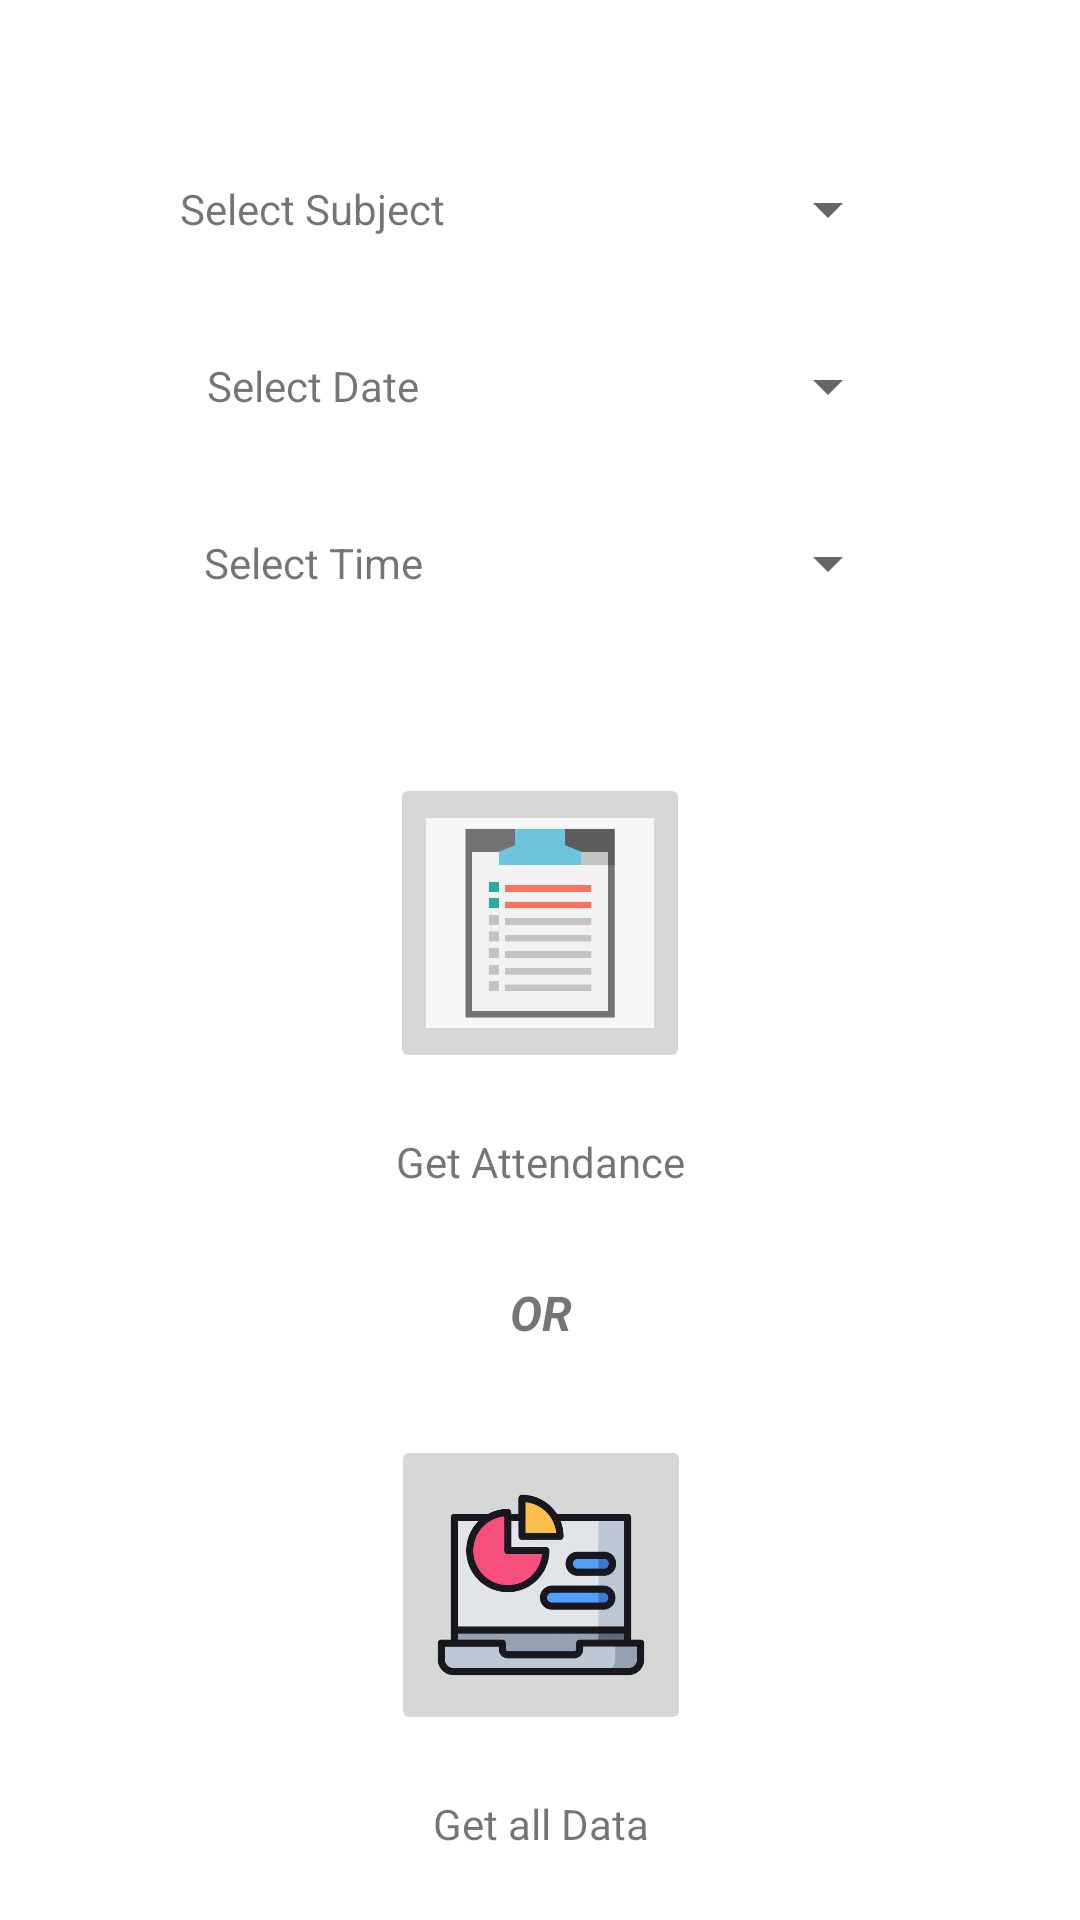

Layout XML and referenced resources for this Android screen:
<!-- AndroidManifest.xml: application theme Theme.ImPresent -->
<!-- res/layout/activity_student_get_attendance.xml -->
<?xml version="1.0" encoding="utf-8"?>
<androidx.constraintlayout.widget.ConstraintLayout xmlns:android="http://schemas.android.com/apk/res/android"
    xmlns:app="http://schemas.android.com/apk/res-auto"
    xmlns:tools="http://schemas.android.com/tools"
    android:layout_width="match_parent"
    android:layout_height="match_parent"
    tools:context=".StudentGetAttendance">

    <ImageButton
        android:id="@+id/imageButton_StudentGetAttendance_getFullData"
        android:layout_width="100dp"
        android:layout_height="100dp"
        android:layout_marginTop="30dp"
        android:scaleType="fitCenter"
        app:layout_constraintEnd_toEndOf="@+id/textView_StudnetGetAttendance_or"
        app:layout_constraintStart_toStartOf="@+id/textView_StudnetGetAttendance_or"
        app:layout_constraintTop_toBottomOf="@+id/textView_StudnetGetAttendance_or"
        app:srcCompat="@drawable/data" />

    <ImageButton
        android:id="@+id/imageButton_StudentGetAttendance_getAttendance"
        android:layout_width="100dp"
        android:layout_height="100dp"
        android:layout_marginTop="50dp"
        android:scaleType="fitCenter"
        app:layout_constraintEnd_toEndOf="parent"
        app:layout_constraintHorizontal_bias="0.5"
        app:layout_constraintStart_toStartOf="parent"
        app:layout_constraintTop_toBottomOf="@+id/spinner_StudentGetAttendance_Time"
        app:srcCompat="@drawable/list" />

    <TextView
        android:id="@+id/textView_StudnetGetAttendance_or"
        android:layout_width="wrap_content"
        android:layout_height="wrap_content"
        android:layout_marginTop="30dp"
        android:text="OR"
        android:textSize="16sp"
        android:textStyle="bold|italic"
        app:layout_constraintEnd_toEndOf="@+id/textView_StudentGetAttendance_getAttendance"
        app:layout_constraintStart_toStartOf="@+id/textView_StudentGetAttendance_getAttendance"
        app:layout_constraintTop_toBottomOf="@+id/textView_StudentGetAttendance_getAttendance" />

    <TextView
        android:id="@+id/textView_StudentGetAttendance_getAttendance"
        android:layout_width="wrap_content"
        android:layout_height="wrap_content"
        android:layout_marginTop="20dp"
        android:text="Get Attendance"
        app:layout_constraintEnd_toEndOf="@+id/imageButton_StudentGetAttendance_getAttendance"
        app:layout_constraintStart_toStartOf="@+id/imageButton_StudentGetAttendance_getAttendance"
        app:layout_constraintTop_toBottomOf="@+id/imageButton_StudentGetAttendance_getAttendance" />

    <TextView
        android:id="@+id/textView_StudentGetAttendance_getFull"
        android:layout_width="wrap_content"
        android:layout_height="wrap_content"
        android:layout_marginTop="20dp"
        android:text="Get all Data"
        app:layout_constraintEnd_toEndOf="@+id/imageButton_StudentGetAttendance_getFullData"
        app:layout_constraintStart_toStartOf="@+id/imageButton_StudentGetAttendance_getFullData"
        app:layout_constraintTop_toBottomOf="@+id/imageButton_StudentGetAttendance_getFullData" />

    <TextView
        android:id="@+id/textView_StudentGetAttendance_selectSub"
        android:layout_width="wrap_content"
        android:layout_height="wrap_content"
        android:layout_marginStart="60dp"
        android:layout_marginTop="60dp"
        android:text="Select Subject"
        app:layout_constraintStart_toStartOf="parent"
        app:layout_constraintTop_toTopOf="parent" />

    <TextView
        android:id="@+id/textView_StudentGetAttendance_selectDate"
        android:layout_width="wrap_content"
        android:layout_height="wrap_content"
        android:layout_marginTop="40dp"
        android:text="Select Date"
        app:layout_constraintEnd_toEndOf="@+id/textView_StudentGetAttendance_selectSub"
        app:layout_constraintStart_toStartOf="@+id/textView_StudentGetAttendance_selectSub"
        app:layout_constraintTop_toBottomOf="@+id/textView_StudentGetAttendance_selectSub" />

    <TextView
        android:id="@+id/textView_StudentGetAttendance_selectTime"
        android:layout_width="wrap_content"
        android:layout_height="wrap_content"
        android:layout_marginTop="40dp"
        android:text="Select Time"
        app:layout_constraintEnd_toEndOf="@+id/textView_StudentGetAttendance_selectDate"
        app:layout_constraintStart_toStartOf="@+id/textView_StudentGetAttendance_selectDate"
        app:layout_constraintTop_toBottomOf="@+id/textView_StudentGetAttendance_selectDate" />

    <Spinner
        android:id="@+id/spinner_StudentGetAttendance_sub"
        android:layout_width="100dp"
        android:layout_height="40dp"
        android:layout_marginEnd="60dp"
        app:layout_constraintBottom_toBottomOf="@+id/textView_StudentGetAttendance_selectSub"
        app:layout_constraintEnd_toEndOf="parent"
        app:layout_constraintTop_toTopOf="@+id/textView_StudentGetAttendance_selectSub" />

    <Spinner
        android:id="@+id/spinner_StudentGetAttendance_date"
        android:layout_width="100dp"
        android:layout_height="40dp"
        app:layout_constraintBottom_toBottomOf="@+id/textView_StudentGetAttendance_selectDate"
        app:layout_constraintEnd_toEndOf="@+id/spinner_StudentGetAttendance_sub"
        app:layout_constraintStart_toStartOf="@+id/spinner_StudentGetAttendance_sub"
        app:layout_constraintTop_toTopOf="@+id/textView_StudentGetAttendance_selectDate" />

    <Spinner
        android:id="@+id/spinner_StudentGetAttendance_Time"
        android:layout_width="100dp"
        android:layout_height="40dp"
        app:layout_constraintBottom_toBottomOf="@+id/textView_StudentGetAttendance_selectTime"
        app:layout_constraintEnd_toEndOf="@+id/spinner_StudentGetAttendance_date"
        app:layout_constraintStart_toStartOf="@+id/spinner_StudentGetAttendance_date"
        app:layout_constraintTop_toTopOf="@+id/textView_StudentGetAttendance_selectTime" />
</androidx.constraintlayout.widget.ConstraintLayout>
<!-- resources referenced by this layout -->
<resources>
  <!-- drawable data: png bitmap (drawable, 60922 bytes) -->
  <!-- drawable list: png bitmap (drawable, 12515 bytes) -->
  <style name="Theme.ImPresent" parent="Theme.MaterialComponents.DayNight.DarkActionBar">
          
          <item name="colorPrimary">@color/purple_500</item>
          <item name="colorPrimaryVariant">@color/purple_700</item>
          <item name="colorOnPrimary">@color/white</item>
          
          <item name="colorSecondary">@color/teal_200</item>
          <item name="colorSecondaryVariant">@color/teal_700</item>
          <item name="colorOnSecondary">@color/black</item>
          
          <item name="android:statusBarColor" tools:targetApi="l">?attr/colorPrimaryVariant</item>
          
      </style>
  <!-- not gathered from this repository: default colours our renderer supplied (Android Studio template values) -->
  <color name="purple_500">#FF6200EE</color>
  <color name="purple_700">#FF3700B3</color>
  <color name="teal_200">#FF03DAC5</color>
  <color name="teal_700">#FF018786</color>
  <color name="black">#FF000000</color>
  <color name="white">#FFFFFFFF</color>
</resources>
